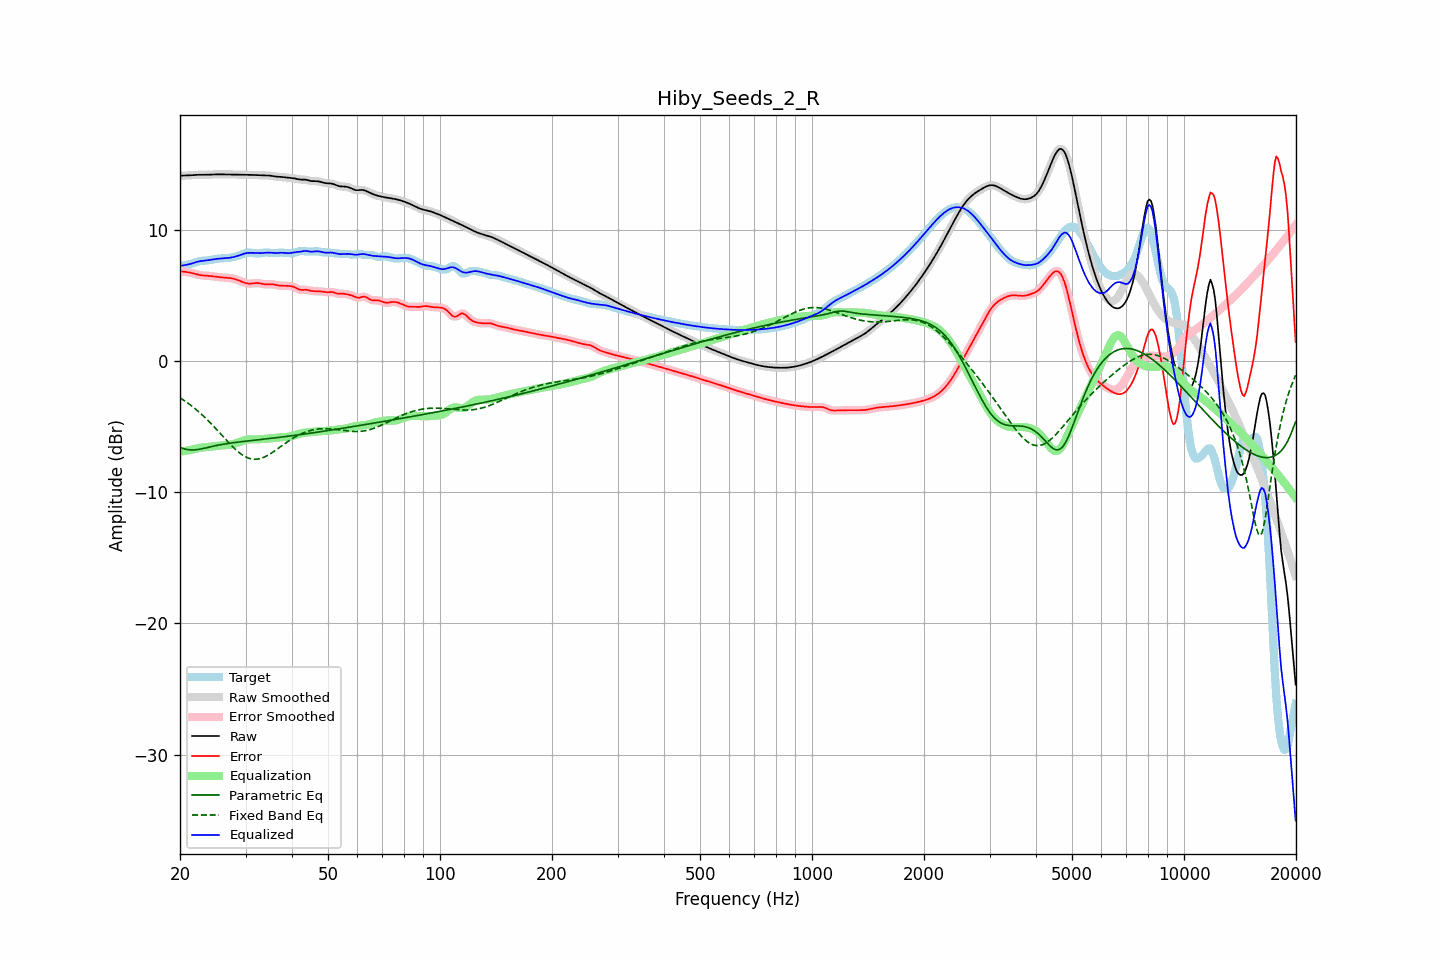

Source data for this figure (header and first rows):
frequency, raw, error, smoothed, error_smoothed, equalization, parametric_eq, fixed_band_eq, equalized_raw, equalized_smoothed, target
20.00, 14.17, 6.88, 14.17, 6.88, -6.88, -6.58, -2.78, 7.29, 7.29, 7.29
20.20, 14.17, 6.86, 14.17, 6.86, -6.87, -6.62, -2.85, 7.31, 7.30, 7.31
20.40, 14.18, 6.85, 14.18, 6.85, -6.85, -6.66, -2.93, 7.33, 7.32, 7.33
20.61, 14.18, 6.83, 14.18, 6.83, -6.83, -6.69, -3.02, 7.35, 7.35, 7.35
20.81, 14.18, 6.82, 14.18, 6.82, -6.81, -6.72, -3.10, 7.37, 7.37, 7.36
21.02, 14.19, 6.80, 14.19, 6.80, -6.79, -6.73, -3.19, 7.39, 7.39, 7.39
21.23, 14.19, 6.78, 14.19, 6.78, -6.77, -6.75, -3.28, 7.42, 7.42, 7.41
21.44, 14.20, 6.75, 14.20, 6.75, -6.75, -6.76, -3.38, 7.46, 7.46, 7.45
21.66, 14.21, 6.72, 14.21, 6.72, -6.72, -6.76, -3.47, 7.50, 7.50, 7.49
21.87, 14.22, 6.69, 14.22, 6.69, -6.69, -6.75, -3.57, 7.54, 7.53, 7.53
22.09, 14.23, 6.66, 14.23, 6.66, -6.66, -6.74, -3.67, 7.57, 7.57, 7.57
22.31, 14.24, 6.62, 14.24, 6.62, -6.63, -6.73, -3.78, 7.61, 7.61, 7.61
22.54, 14.24, 6.60, 14.24, 6.60, -6.61, -6.71, -3.88, 7.63, 7.63, 7.64
22.76, 14.24, 6.57, 14.24, 6.58, -6.58, -6.68, -3.99, 7.66, 7.66, 7.67
22.99, 14.24, 6.56, 14.24, 6.56, -6.57, -6.66, -4.10, 7.67, 7.67, 7.68
23.22, 14.24, 6.55, 14.24, 6.55, -6.55, -6.63, -4.22, 7.69, 7.69, 7.69
23.45, 14.24, 6.54, 14.24, 6.54, -6.54, -6.60, -4.34, 7.70, 7.70, 7.70
23.69, 14.24, 6.54, 14.24, 6.54, -6.53, -6.57, -4.46, 7.71, 7.71, 7.71
23.92, 14.25, 6.53, 14.25, 6.53, -6.52, -6.55, -4.58, 7.73, 7.73, 7.72
24.16, 14.26, 6.51, 14.26, 6.51, -6.51, -6.52, -4.71, 7.75, 7.75, 7.74
24.40, 14.26, 6.50, 14.26, 6.50, -6.49, -6.49, -4.83, 7.77, 7.77, 7.76
24.65, 14.27, 6.48, 14.27, 6.48, -6.48, -6.46, -4.96, 7.79, 7.79, 7.79
24.89, 14.27, 6.46, 14.27, 6.46, -6.46, -6.43, -5.09, 7.81, 7.81, 7.81
25.14, 14.27, 6.44, 14.27, 6.44, -6.45, -6.41, -5.22, 7.82, 7.82, 7.83
25.39, 14.27, 6.43, 14.27, 6.43, -6.44, -6.38, -5.36, 7.84, 7.84, 7.84
25.65, 14.27, 6.42, 14.27, 6.42, -6.42, -6.36, -5.49, 7.85, 7.85, 7.85
25.91, 14.27, 6.41, 14.27, 6.41, -6.41, -6.34, -5.63, 7.86, 7.86, 7.86
26.16, 14.27, 6.40, 14.27, 6.40, -6.40, -6.32, -5.76, 7.86, 7.86, 7.87
26.43, 14.27, 6.39, 14.27, 6.39, -6.39, -6.30, -5.90, 7.87, 7.87, 7.87
26.69, 14.27, 6.39, 14.27, 6.39, -6.39, -6.28, -6.03, 7.88, 7.88, 7.88
26.96, 14.27, 6.37, 14.27, 6.37, -6.37, -6.26, -6.16, 7.89, 7.89, 7.89
27.23, 14.27, 6.36, 14.27, 6.36, -6.36, -6.24, -6.29, 7.91, 7.91, 7.91
27.50, 14.27, 6.34, 14.27, 6.34, -6.34, -6.22, -6.42, 7.93, 7.93, 7.93
27.77, 14.26, 6.32, 14.26, 6.32, -6.31, -6.21, -6.54, 7.95, 7.95, 7.95
28.05, 14.26, 6.28, 14.26, 6.28, -6.28, -6.19, -6.66, 7.98, 7.98, 7.98
28.33, 14.26, 6.25, 14.26, 6.25, -6.24, -6.18, -6.77, 8.02, 8.02, 8.01
28.62, 14.25, 6.20, 14.25, 6.20, -6.20, -6.16, -6.88, 8.05, 8.05, 8.05
28.90, 14.25, 6.15, 14.25, 6.15, -6.15, -6.15, -6.98, 8.10, 8.10, 8.09
29.19, 14.24, 6.11, 14.24, 6.10, -6.10, -6.13, -7.07, 8.14, 8.14, 8.14
29.48, 14.24, 6.06, 14.24, 6.06, -6.06, -6.12, -7.16, 8.19, 8.19, 8.19
29.78, 14.24, 6.01, 14.24, 6.01, -6.02, -6.10, -7.23, 8.22, 8.22, 8.23
30.08, 14.24, 5.97, 14.24, 5.97, -5.99, -6.09, -7.30, 8.25, 8.25, 8.27
30.38, 14.24, 5.95, 14.24, 5.95, -5.96, -6.07, -7.36, 8.27, 8.27, 8.29
30.68, 14.24, 5.93, 14.24, 5.93, -5.95, -6.06, -7.40, 8.28, 8.28, 8.30
30.99, 14.23, 5.93, 14.23, 5.93, -5.95, -6.05, -7.44, 8.28, 8.28, 8.30
31.30, 14.23, 5.94, 14.23, 5.94, -5.95, -6.03, -7.46, 8.28, 8.28, 8.29
31.61, 14.22, 5.96, 14.22, 5.96, -5.95, -6.02, -7.47, 8.27, 8.27, 8.27
31.93, 14.22, 5.97, 14.22, 5.97, -5.95, -6.01, -7.47, 8.27, 8.27, 8.24
32.24, 14.21, 5.98, 14.21, 5.98, -5.95, -5.99, -7.46, 8.26, 8.26, 8.24
32.57, 14.20, 5.97, 14.20, 5.97, -5.95, -5.98, -7.44, 8.26, 8.26, 8.23
32.89, 14.20, 5.95, 14.20, 5.94, -5.94, -5.96, -7.41, 8.26, 8.26, 8.25
33.22, 14.19, 5.92, 14.19, 5.92, -5.93, -5.95, -7.37, 8.27, 8.27, 8.27
33.55, 14.19, 5.89, 14.19, 5.89, -5.91, -5.94, -7.33, 8.27, 8.28, 8.30
33.89, 14.19, 5.88, 14.19, 5.88, -5.90, -5.92, -7.27, 8.29, 8.29, 8.31
34.23, 14.19, 5.88, 14.19, 5.88, -5.89, -5.91, -7.21, 8.30, 8.30, 8.31
34.57, 14.18, 5.88, 14.18, 5.88, -5.88, -5.89, -7.14, 8.30, 8.30, 8.31
34.92, 14.17, 5.89, 14.17, 5.89, -5.87, -5.88, -7.07, 8.30, 8.30, 8.29
35.27, 14.16, 5.89, 14.16, 5.89, -5.87, -5.87, -6.99, 8.29, 8.29, 8.27
35.62, 14.14, 5.88, 14.14, 5.87, -5.86, -5.85, -6.91, 8.28, 8.28, 8.26
35.97, 14.11, 5.86, 14.12, 5.85, -5.84, -5.84, -6.82, 8.27, 8.27, 8.26
... 635 more rows
